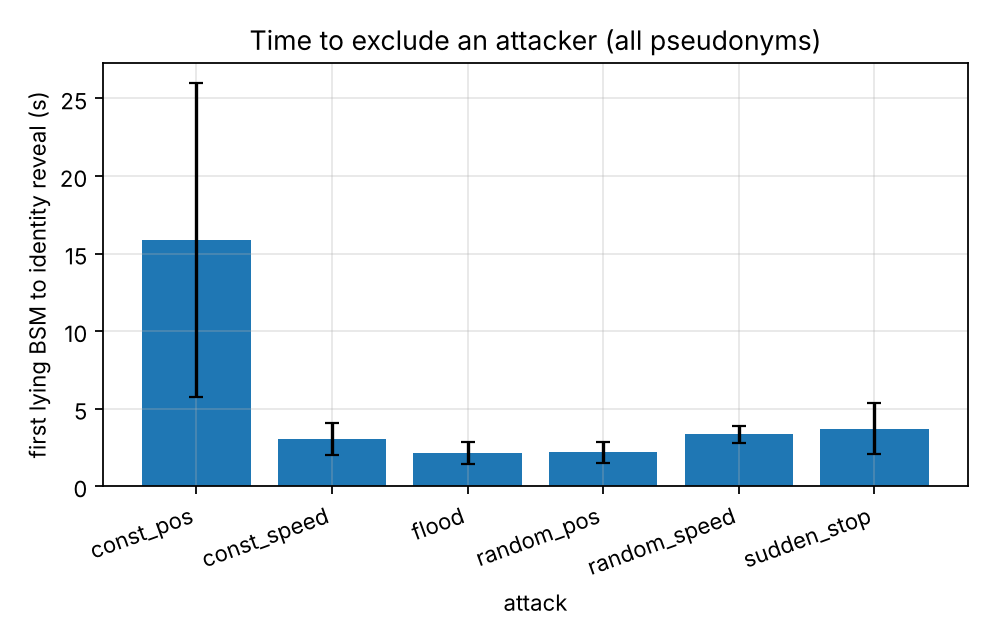

Source data for this figure (header and first rows):
series, attack, attack_to_exclusion_s_mean, attack_to_exclusion_s_mean_ci95
, const_pos, 15.88, 10.1
, const_speed, 3.045, 1.014
, flood, 2.146, 0.7217
, random_pos, 2.179, 0.6652
, random_speed, 3.345, 0.5257
, sudden_stop, 3.712, 1.65
